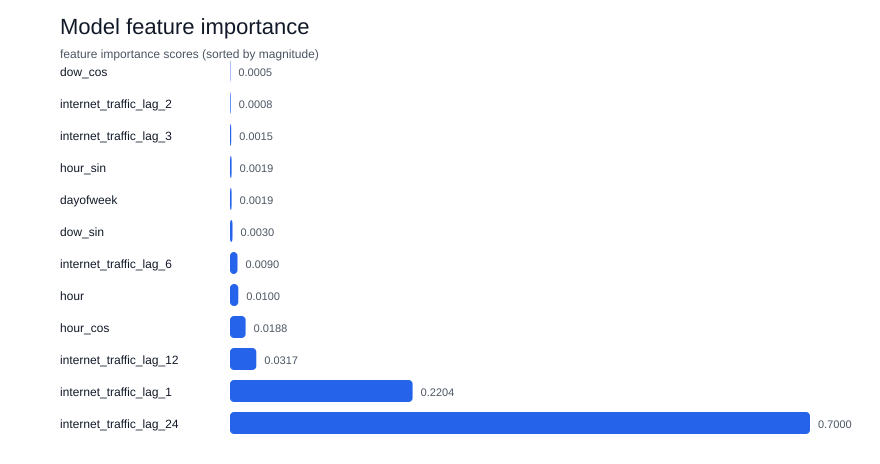

The file beside this chart, header and first rows:
feature, importance
internet_traffic_lag_24, 0.7
internet_traffic_lag_1, 0.2204
internet_traffic_lag_12, 0.03171
hour_cos, 0.01885
hour, 0.009977
internet_traffic_lag_6, 0.009015
dow_sin, 0.00299
dayofweek, 0.001919
hour_sin, 0.001871
internet_traffic_lag_3, 0.001495
internet_traffic_lag_2, 0.0008011
dow_cos, 0.0004623
dayofmonth, 0.0003449
weekofyear, 0.0001778
